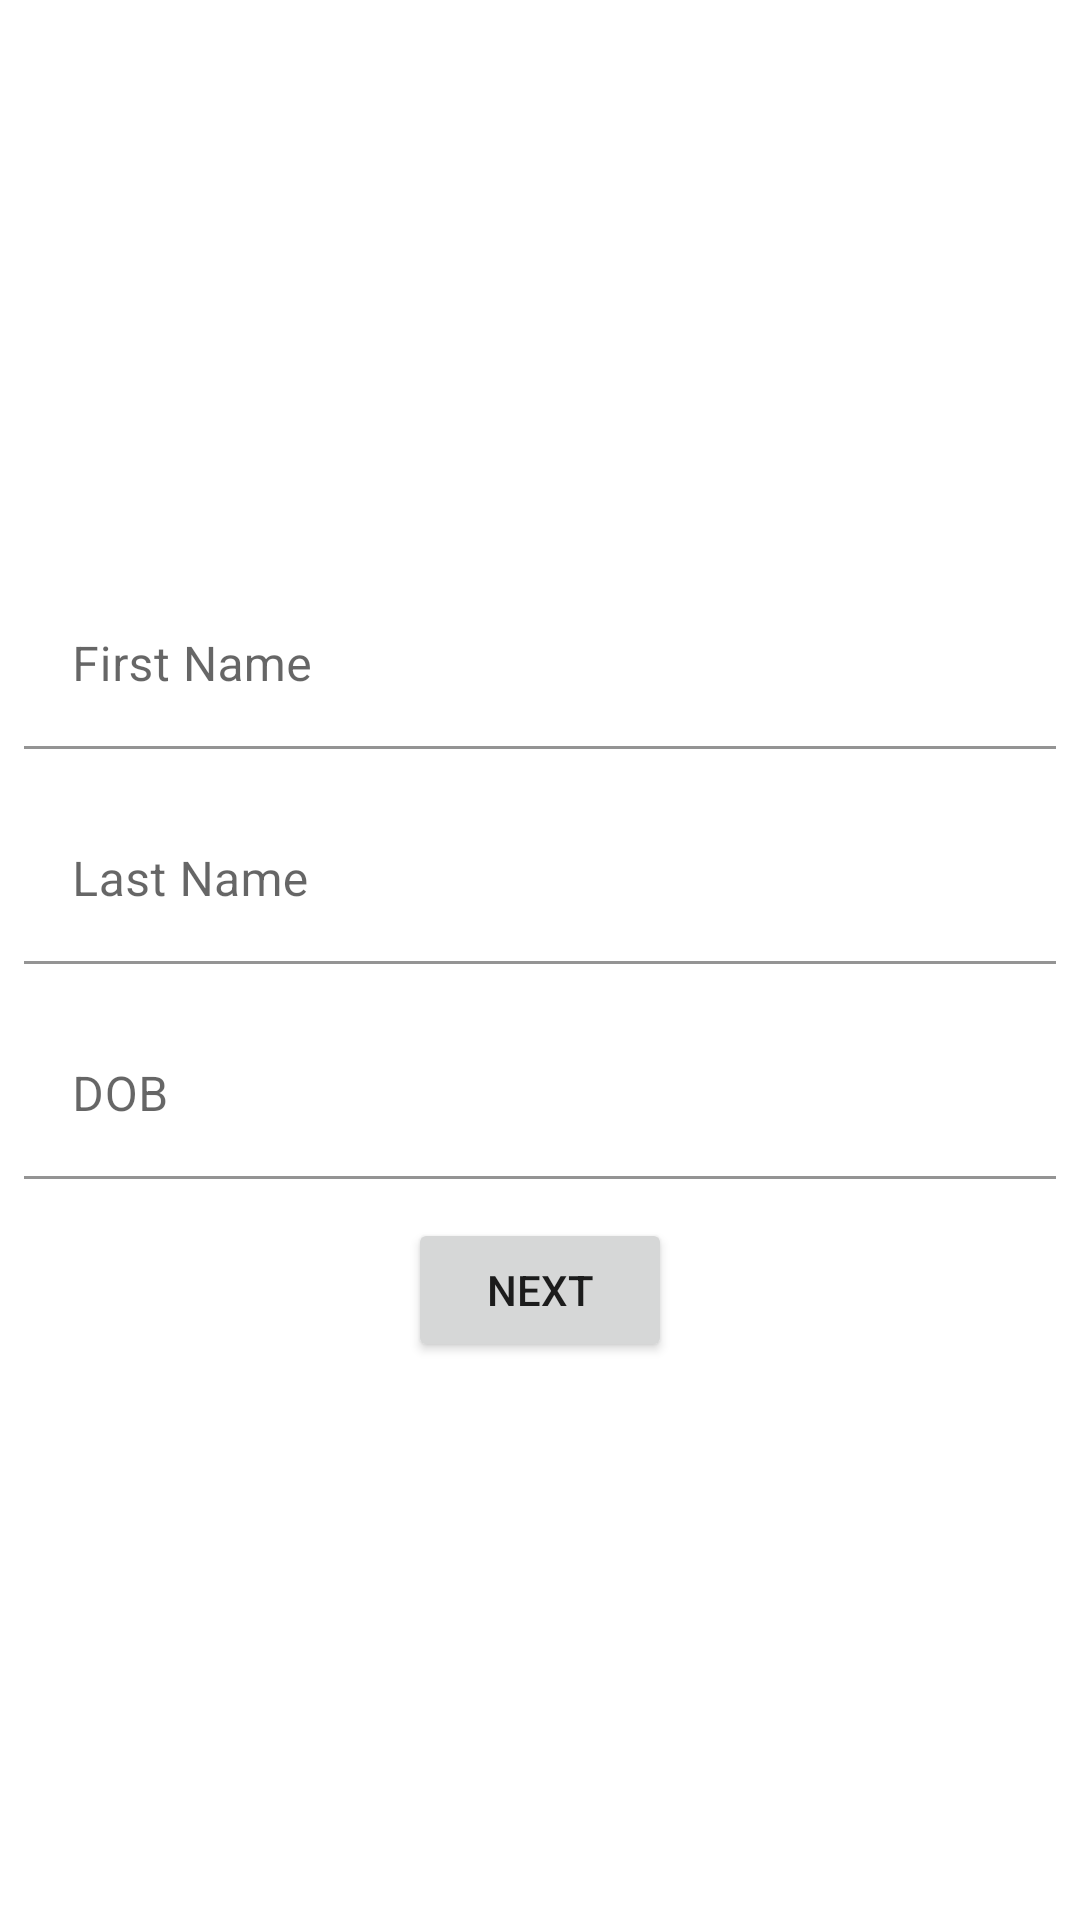

Write the Android layout XML for this screen, with the resource values it uses.
<!-- AndroidManifest.xml: application theme Theme.AliveCorApplication -->
<!-- res/layout/fragment_user_profile.xml -->
<?xml version="1.0" encoding="utf-8"?>
<androidx.constraintlayout.widget.ConstraintLayout xmlns:android="http://schemas.android.com/apk/res/android"
    xmlns:app="http://schemas.android.com/apk/res-auto"
    xmlns:tools="http://schemas.android.com/tools"
    android:id="@+id/main"
    android:layout_width="match_parent"
    android:layout_height="match_parent"
    tools:context=".ui.main.fragment.UserProfileFragment">

    <com.google.android.material.textfield.TextInputLayout
        android:id="@+id/tilFirstName"
        android:layout_width="0dp"
        android:layout_height="wrap_content"
        android:layout_margin="8dp"
        app:boxBackgroundColor="@color/white"
        app:layout_constraintBottom_toTopOf="@+id/tilLastName"
        app:layout_constraintEnd_toEndOf="parent"
        app:layout_constraintHorizontal_bias="0.5"
        app:layout_constraintStart_toStartOf="parent"
        app:layout_constraintTop_toTopOf="parent"
        app:layout_constraintVertical_chainStyle="packed">

        <com.google.android.material.textfield.TextInputEditText
            android:id="@+id/editTextFirstName"
            android:layout_width="match_parent"
            android:layout_height="wrap_content"
            android:hint="@string/first_name"
            android:imeOptions="actionNext"
            android:inputType="textPersonName"
            android:maxLines="1"
            android:nextFocusDown="@id/tilLastName"
            app:textInputLayoutFocusedRectEnabled="true" />
    </com.google.android.material.textfield.TextInputLayout>

    <com.google.android.material.textfield.TextInputLayout
        android:id="@+id/tilLastName"
        android:layout_width="0dp"
        android:layout_height="wrap_content"
        android:layout_margin="8dp"
        android:layout_marginTop="5dp"
        app:boxBackgroundColor="@color/white"
        app:layout_constraintBottom_toTopOf="@+id/tilDOB"
        app:layout_constraintEnd_toEndOf="parent"
        app:layout_constraintHorizontal_bias="0.5"
        app:layout_constraintStart_toStartOf="parent"
        app:layout_constraintTop_toBottomOf="@+id/tilFirstName">

        <com.google.android.material.textfield.TextInputEditText
            android:id="@+id/editTextLastName"
            android:layout_width="match_parent"
            android:layout_height="wrap_content"
            android:hint="@string/last_name"
            android:imeOptions="actionNext"
            android:inputType="textPersonName"
            android:maxLines="1"
            android:nextFocusDown="@id/tilDOB"
            app:textInputLayoutFocusedRectEnabled="true" />
    </com.google.android.material.textfield.TextInputLayout>

    <com.google.android.material.textfield.TextInputLayout
        android:id="@+id/tilDOB"
        android:layout_width="0dp"
        android:layout_height="wrap_content"
        android:layout_margin="8dp"
        android:layout_marginTop="5dp"
        app:boxBackgroundColor="@color/white"
        app:layout_constraintBottom_toTopOf="@+id/btnNext"
        app:layout_constraintEnd_toEndOf="parent"
        app:layout_constraintHorizontal_bias="0.5"
        app:layout_constraintStart_toStartOf="parent"
        app:layout_constraintTop_toBottomOf="@+id/tilLastName">

        <com.google.android.material.textfield.TextInputEditText
            android:id="@+id/editTextDOB"
            android:layout_width="match_parent"
            android:layout_height="wrap_content"
            android:drawableEnd="@drawable/ic_calendar"
            android:focusable="false"
            android:hint="@string/dob"
            android:imeOptions="actionDone"
            android:inputType="date"
            android:maxLines="1" />
    </com.google.android.material.textfield.TextInputLayout>

    <Button
        android:id="@+id/btnNext"
        android:layout_width="wrap_content"
        android:layout_height="wrap_content"
        android:layout_marginTop="5dp"
        android:text="@string/next"
        app:layout_constraintBottom_toBottomOf="parent"
        app:layout_constraintEnd_toEndOf="parent"
        app:layout_constraintHorizontal_bias="0.5"
        app:layout_constraintStart_toStartOf="parent"
        app:layout_constraintTop_toBottomOf="@+id/tilDOB" />


</androidx.constraintlayout.widget.ConstraintLayout>
<!-- resources referenced by this layout -->
<resources>
  <string name="dob">DOB</string>
  <string name="first_name">First Name</string>
  <string name="last_name">Last Name</string>
  <string name="next">Next</string>
  <style name="Theme.AliveCorApplication" parent="Theme.MaterialComponents.DayNight.DarkActionBar">
          
          <item name="colorPrimary">@color/purple_500</item>
          <item name="colorPrimaryVariant">@color/purple_700</item>
          <item name="colorOnPrimary">@color/white</item>
          
          <item name="colorSecondary">@color/teal_200</item>
          <item name="colorSecondaryVariant">@color/teal_700</item>
          <item name="colorOnSecondary">@color/black</item>
          
          <item name="android:statusBarColor" tools:targetApi="l">?attr/colorPrimaryVariant</item>
          
      </style>
  <!-- not gathered from this repository: default colours our renderer supplied (Android Studio template values) -->
  <color name="purple_500">#FF6200EE</color>
  <color name="purple_700">#FF3700B3</color>
  <color name="teal_200">#FF03DAC5</color>
  <color name="teal_700">#FF018786</color>
  <color name="black">#FF000000</color>
  <color name="white">#FFFFFFFF</color>
</resources>
